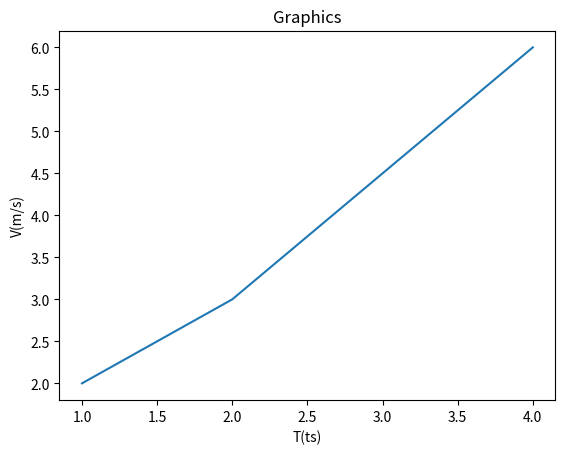

Python code for this plot:
import matplotlib.pyplot as plt

x = [1, 2, 4]
y = [2, 3, 6]
plt.title("Graphics")

plt.xlabel("T(ts)")
plt.ylabel("V(m/s)")

plt.plot(x, y)
plt.show()